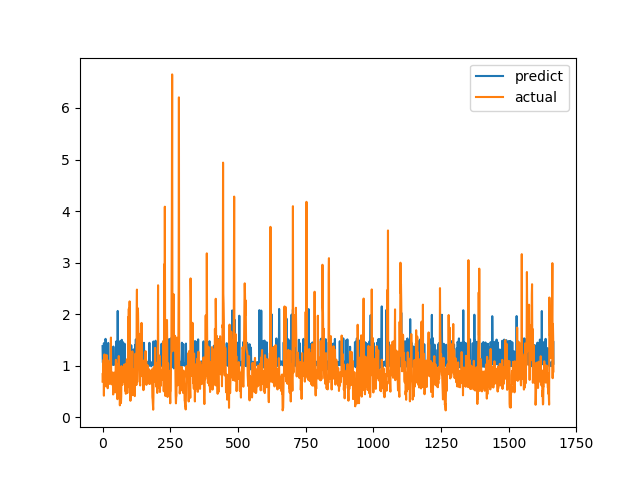

The table this chart was drawn from, first rows:
predict, actual
1.38, 0.6915
1.062, 0.8558
1.076, 0.7094
1.034, 1.015
0.997, 1.116
1.437, 0.4183
1.06, 1.002
1.077, 1.219
1.066, 1.143
1.022, 0.6528
1.031, 0.6747
1.521, 0.601
1.447, 0.6695
1.023, 0.6538
1.004, 0.7814
1.419, 1.206
0.9778, 0.8469
1.071, 0.8286
1.019, 0.6482
1.064, 0.5624
0.931, 0.7183
1.441, 1.1
1.032, 0.9542
1.069, 0.729
1.044, 0.6694
0.9955, 0.8631
1.028, 0.6465
1.021, 0.8223
1.003, 0.9236
1.003, 0.8301
1.079, 1.067
1.03, 1.546
1.02, 0.6827
1.06, 0.6386
1.027, 0.6464
1.054, 0.6881
1.081, 0.7274
1.021, 0.65
1.021, 0.8694
1.061, 0.4409
1.371, 0.4519
1.019, 0.7575
1.023, 0.4952
1.037, 0.6851
1.067, 0.7244
1.025, 0.8654
1.056, 0.74
1.034, 0.8071
1.076, 0.8204
1.065, 1.114
1.469, 1.109
1.069, 0.4751
1.071, 1.039
1.027, 0.9458
1.065, 0.7878
1.006, 0.3505
2.062, 0.9368
1.076, 0.9868
1.024, 0.647
1.004, 1.03
... 1,606 more rows
